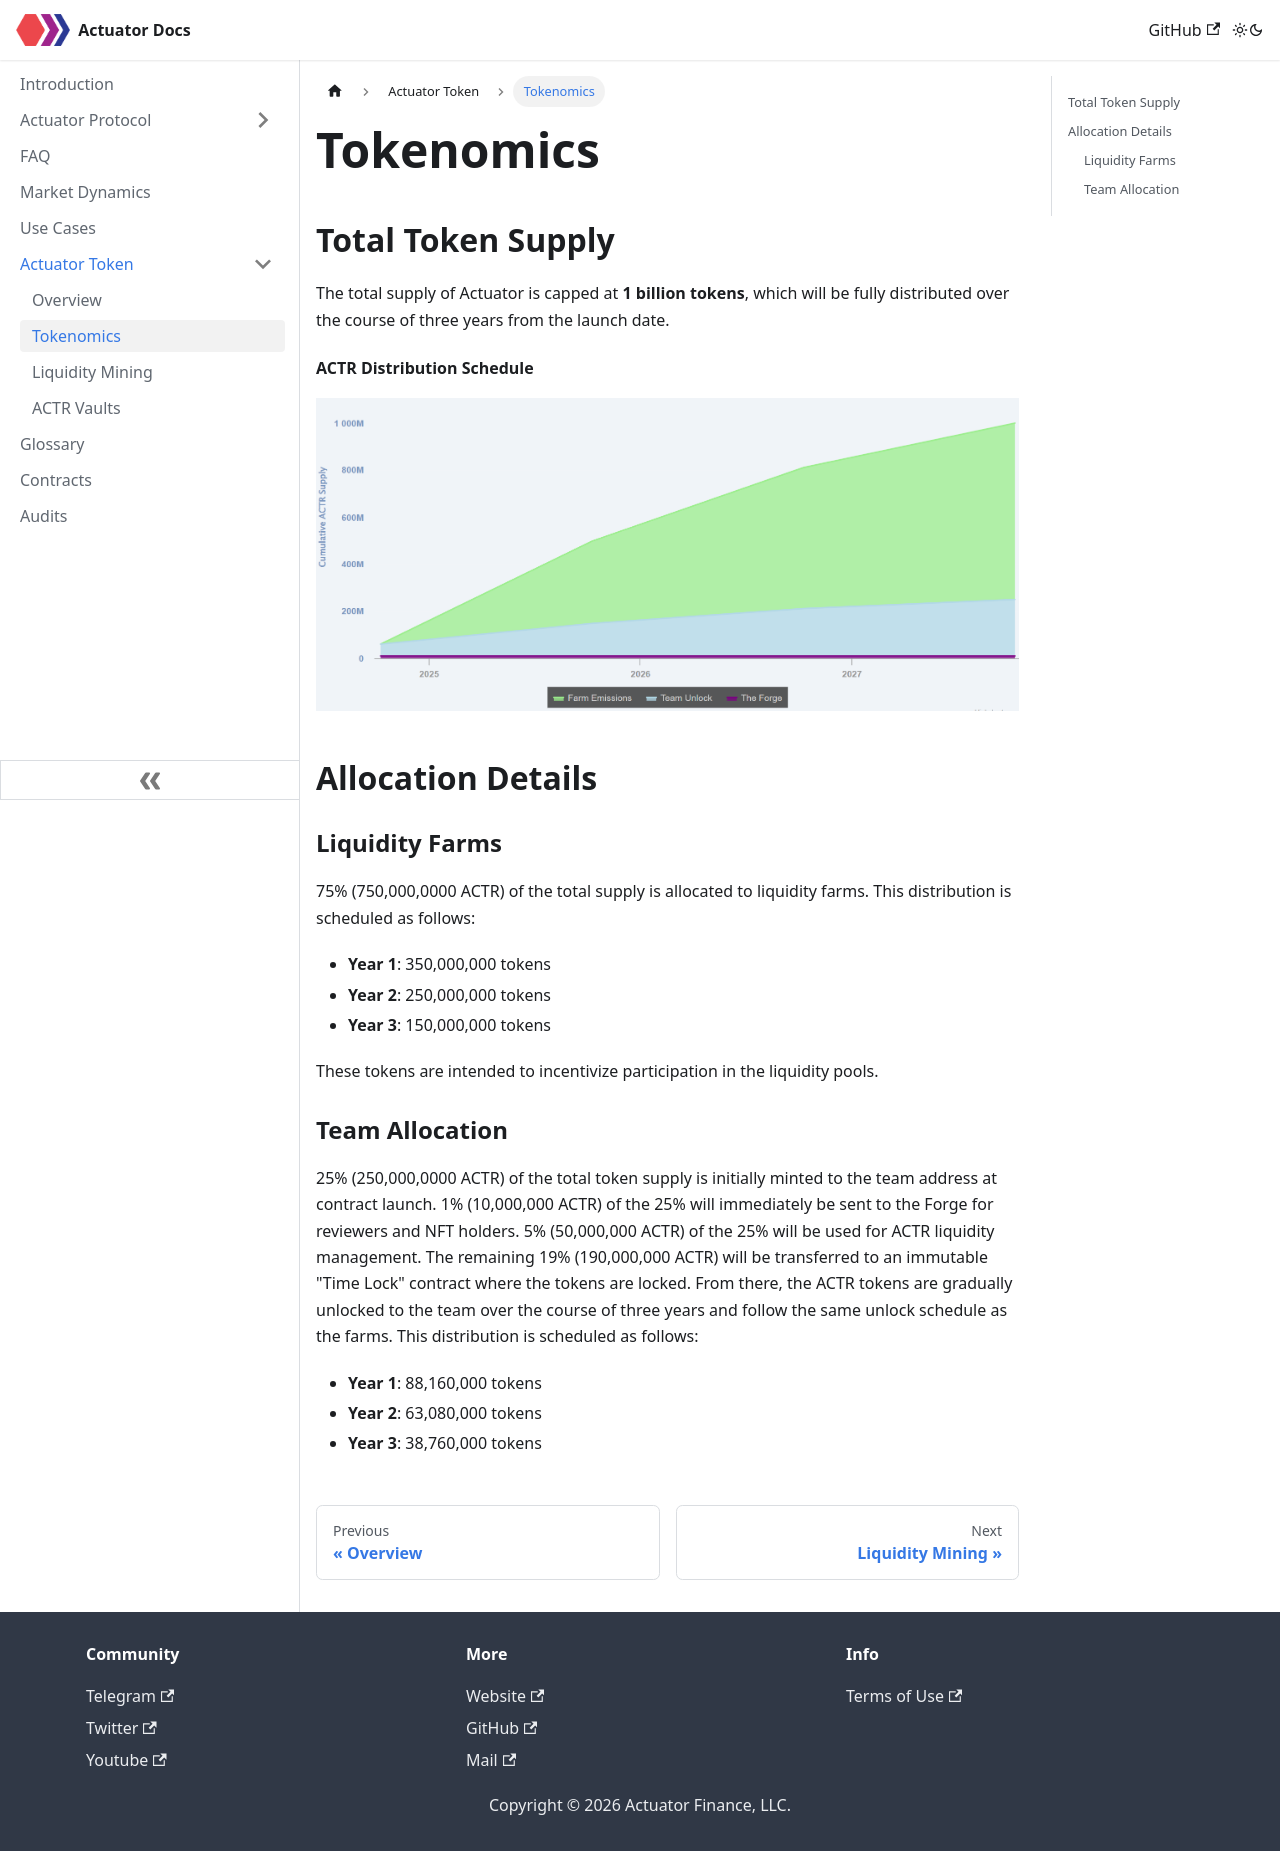

repository: actuator-finance/Actuator-Docs · page: actuatorToken/tokenomics.html · generator: docusaurus

---
sidebar_position: 1
---

# Tokenomics

## Total Token Supply

The total supply of Actuator is capped at **1 billion tokens**, which will be fully distributed over the course of three years from the launch date.

#### ACTR Distribution Schedule
![Alt text](/img/ACTREmissions.png)

## Allocation Details

### Liquidity Farms

75% (750,000,0000 ACTR) of the total supply is allocated to liquidity farms. This distribution is scheduled as follows:

- **Year 1**: 350,000,000 tokens
- **Year 2**: 250,000,000 tokens
- **Year 3**: 150,000,000 tokens

These tokens are intended to incentivize participation in the liquidity pools.

### Team Allocation

25% (250,000,0000 ACTR) of the total token supply is initially minted to the team address at contract launch. 1% (10,000,000 ACTR) of the 25% will immediately be sent to the Forge for reviewers and NFT holders. 5% (50,000,000 ACTR) of the 25% will be used for ACTR liquidity management. The remaining 19%  (190,000,000 ACTR) will be transferred to an immutable "Time Lock" contract where the tokens are locked. From there, the ACTR tokens are gradually unlocked to the team over the course of three years and follow the same unlock schedule as the farms. This distribution is scheduled as follows:

- **Year 1**: 88,160,000 tokens
- **Year 2**: 63,080,000 tokens
- **Year 3**: 38,760,000 tokens
